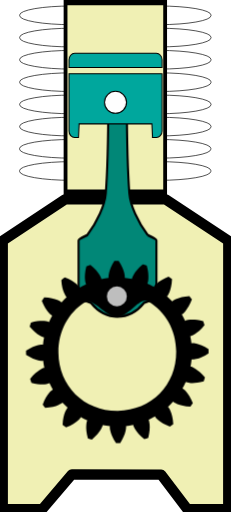
t = 0.00 s
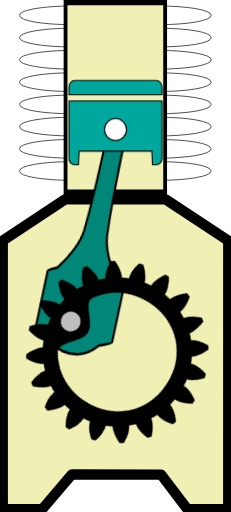
t = 0.39 s
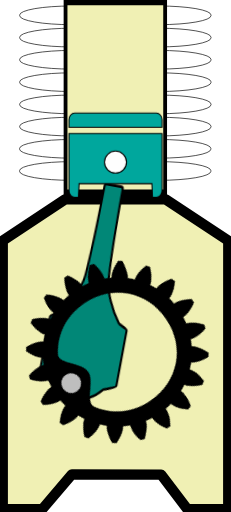
t = 0.86 s
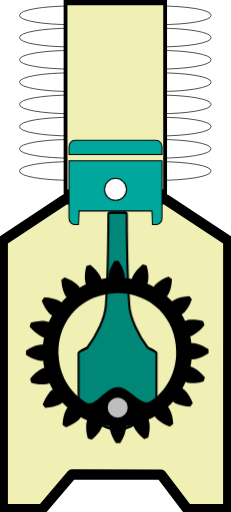
t = 1.25 s
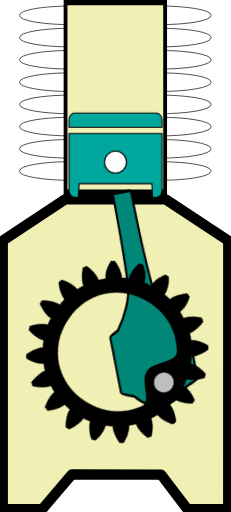
t = 1.64 s
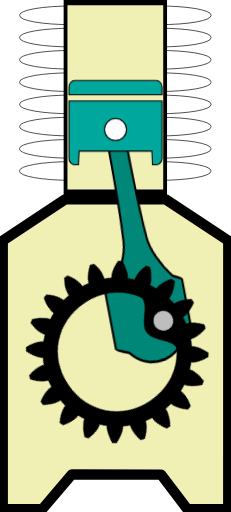
t = 2.11 s

The animated SVG that drew these frames (rendered in a browser with its animation timeline set to each time). Animation: 3 CSS @keyframes rules; one cycle of 2.50 s, repeats indefinitely.

<?xml version="1.0" encoding="UTF-8" standalone="no"?>
<!-- Created with Inkscape (http://www.inkscape.org/) -->

<svg
   version="1.1"
   id="svg1"
   width="43.272461"
   height="96.033897"
   viewBox="0 -10 43.272461 96.033894"
   preserveAspectRatio="none"
   xml:space="preserve"
   sodipodi:docname="Compresseur_INSKAPE_X22H.svg"
   inkscape:version="1.3.2 (091e20ef0f, 2023-11-25)"
   xmlns:inkscape="http://www.inkscape.org/namespaces/inkscape"
   xmlns:sodipodi="http://sodipodi.sourceforge.net/DTD/sodipodi-0.dtd"
   xmlns="http://www.w3.org/2000/svg"
   xmlns:svg="http://www.w3.org/2000/svg">

  <sodipodi:namedview
   pagecolor="#ffffff"
   bordercolor="#666666"
   borderopacity="1"
   objecttolerance="10"
   gridtolerance="10"
   guidetolerance="10"
   inkscape:pageopacity="0"
   inkscape:pageshadow="2"
   inkscape:window-width="1920"
   inkscape:window-height="1056"
   id="namedview3159"
   showgrid="false"
   inkscape:zoom="15.366457"
   inkscape:cx="20.499195"
   inkscape:cy="91.465456"
   inkscape:window-x="0"
   inkscape:window-y="0"
   inkscape:window-maximized="1"
   inkscape:current-layer="svg1"
   inkscape:showpageshadow="2"
   inkscape:pagecheckerboard="0"
   inkscape:deskcolor="#d1d1d1" />

  <defs
   id="defs1" />

  <path
   id="rect1"
   style="fill:#f0f0b4;fill-opacity:1;stroke:#000000;stroke-width:1.931;stroke-linejoin:round;stroke-miterlimit:3;stroke-dasharray:none;stroke-opacity:1;paint-order:markers fill stroke"
   d="m 12.190437,27.39879 18.843923,0.0037 11.727726,7.74947 c 0,0 -0.0053,33.569332 -0.0053,50.36627 v 0 l -7.699853,-0.0605 -4.868871,-6.445649 -16.719095,-0.03811 -5.5310568,6.507275 -7.42228019,0.03698 v 0 -50.366212 z"
   sodipodi:nodetypes="ccccccccccccc" /><rect
   style="display:inline;fill:#ffffff;fill-opacity:1;stroke:#000000;stroke-width:0.127746;stroke-linejoin:round;stroke-miterlimit:3;stroke-dasharray:none;stroke-opacity:1;paint-order:markers fill stroke"
   id="rect5-7-1-9"
   width="35.847252"
   height="3.4990194"
   x="3.6633739"
   y="20.32361"
   rx="9.686285"
   ry="1.6860771" /><rect
   style="display:inline;fill:#ffffff;fill-opacity:1;stroke:#000000;stroke-width:0.127746;stroke-linejoin:round;stroke-miterlimit:3;stroke-dasharray:none;stroke-opacity:1;paint-order:markers fill stroke"
   id="rect5-2-2-4"
   width="35.847252"
   height="3.4990194"
   x="3.6633739"
   y="16.163372"
   rx="9.686285"
   ry="1.6860771" /><rect
   style="display:inline;fill:#ffffff;fill-opacity:1;stroke:#000000;stroke-width:0.127746;stroke-linejoin:round;stroke-miterlimit:3;stroke-dasharray:none;stroke-opacity:1;paint-order:markers fill stroke"
   id="rect5-7-1"
   width="35.847252"
   height="3.4990194"
   x="3.6833744"
   y="11.995568"
   rx="9.686285"
   ry="1.6860771" /><rect
   style="display:inline;fill:#ffffff;fill-opacity:1;stroke:#000000;stroke-width:0.127746;stroke-linejoin:round;stroke-miterlimit:3;stroke-dasharray:none;stroke-opacity:1;paint-order:markers fill stroke"
   id="rect5-2-2"
   width="35.847252"
   height="3.4990194"
   x="3.6833744"
   y="7.8353548"
   rx="9.686285"
   ry="1.6860771" /><rect
   style="display:inline;fill:#ffffff;fill-opacity:1;stroke:#000000;stroke-width:0.127746;stroke-linejoin:round;stroke-miterlimit:3;stroke-dasharray:none;stroke-opacity:1;paint-order:markers fill stroke"
   id="rect5-9"
   width="35.847252"
   height="3.4990194"
   x="3.6833744"
   y="3.6634128"
   rx="9.686285"
   ry="1.6860771" /><rect
   style="display:inline;fill:#ffffff;fill-opacity:1;stroke:#000000;stroke-width:0.127746;stroke-linejoin:round;stroke-miterlimit:3;stroke-dasharray:none;stroke-opacity:1;paint-order:markers fill stroke"
   id="rect5-7"
   width="35.847385"
   height="3.4990194"
   x="3.6833074"
   y="-0.54114658"
   rx="9.6863222"
   ry="1.6860771" /><rect
   style="display:inline;fill:#ffffff;fill-opacity:1;stroke:#000000;stroke-width:0.127746;stroke-linejoin:round;stroke-miterlimit:3;stroke-dasharray:none;stroke-opacity:1;paint-order:markers fill stroke"
   id="rect5-2"
   width="35.847385"
   height="3.4990194"
   x="3.6833074"
   y="-4.7013535"
   rx="9.6863222"
   ry="1.6860771" /><rect
   style="display:inline;fill:#ffffff;fill-opacity:1;stroke:#000000;stroke-width:0.127746;stroke-linejoin:round;stroke-miterlimit:3;stroke-dasharray:none;stroke-opacity:1;paint-order:markers fill stroke"
   id="rect5"
   width="35.847385"
   height="3.4990194"
   x="3.6833074"
   y="-8.8733006"
   rx="9.6863222"
   ry="1.6860771" /><g
   id="rect2"
   style="display:inline;stroke:#000000;stroke-opacity:1"
   transform="matrix(0.69378852,0,0,0.9781677,-11.573498,-9.9874478)">

   <path
   style="display:inline;fill:#f0f0b4;fill-opacity:1;fill-rule:evenodd;stroke:#000000;stroke-width:1.02859;stroke-opacity:1"
   d="M 34.38086,0.50000001 34.380648,36.85064 61.269334,36.85021 61.269532,0.50000001 Z"
   id="path1-7" />
   </g>

   <g
   class="bielle"
   stroke="none"
   stroke-width="1"
   fill="none"
   fill-rule="evenodd"
   id="g3"
   transform="matrix(-0.9999885,0.00479717,0.00738301,1.5390144,28.689366,-2.8754058)"
   style="display:inline;stroke:#000000;stroke-opacity:1;stroke-width:0.43608728;stroke-dasharray:none">

   <path
   d="M 12.942,21.1136 C 11.095,19.1296 9.684,16.6306 9.516,14.8626 9.107,10.5546 9.044,3.2396 9.034,1.1826 9.033,0.9966 8.882,0.8466 8.696,0.8466 H 5.918 c -0.186,0 -0.337,0.15 -0.338,0.336 -0.01,2.057 -0.073,9.373 -0.481,13.68 -0.169,1.768 -1.604,4.267 -3.451,6.251 0,0 -1.647,0.612 -1.647,0.799 v 8.48 c 0,0.187 2.325,0.901 2.325,0.901 1.33,1.325 3.094,2.055 4.969,2.055 1.875,0 3.639,-0.73 4.968,-2.054 0,0 2.326,-0.715 2.326,-0.902 v -8.48 c 0,-0.187 -1.647,-0.799 -1.647,-0.799"
   id="Fill-1"
   fill="#018777"
   style="display:inline;stroke:#000000;stroke-opacity:1;stroke-width:0.39004832;stroke-dasharray:none"
   transform="scale(1,1.25)" />
  </g>

  <g
   class="piston"
   stroke="none"
   stroke-width="1"
   fill="none"
   fill-rule="evenodd"
   id="g4"
   style="display:inline;stroke:#000000;stroke-opacity:1;stroke-width:0.2;stroke-dasharray:none"
   transform="translate(12.31185,-1.5468771)">

   <path
   d="M 16.9441,0 H 1.6461 c -0.585,0 -1.063,0.545 -1.063,1.211 v 1.444 h 17.424 V 1.211 C 18.0071,0.545 17.5291,0 16.9441,0"
   id="Fill-3"
   fill="#00a79d"
   style="stroke:#000000;stroke-opacity:1;stroke-width:0.2;stroke-dasharray:none" />

   <path
   d="m 0.5833,3.8355 v 10.747 c 0,0.666 0.478,1.211 1.063,1.211 h 0.715 l 0.116,-2.557 h 13.636 l 0.115,2.557 h 0.716 c 0.584,0 1.063,-0.545 1.063,-1.211 V 3.8355 Z"
   id="Fill-6"
   fill="#00a79d"
   style="stroke:#000000;stroke-opacity:1;stroke-width:0.2;stroke-dasharray:none" />

   <path
   d="m 11.3625,9.1882 c 0,1.142 -0.926,2.067 -2.067,2.067 -1.142,0 -2.068,-0.925 -2.068,-2.067 0,-1.142 0.926,-2.067 2.068,-2.067 1.141,0 2.067,0.925 2.067,2.067"
   id="Fill-8"
   fill="#fefefe"
   style="stroke:#000000;stroke-opacity:1;stroke-width:0.2;stroke-dasharray:none" />
  </g>

  <g
   class="pignon"
   stroke="none"
   stroke-width="1"
   fill="none"
   fill-rule="evenodd"
   id="g2"
   style="display:inline"
   transform="translate(3.1118487,-2.3471271)">

   <path
   id="path1"
   style="display:inline;fill:#000000;stroke-width:0.078776;fill-opacity:1"
   d="m 18.403585,52.606102 c -0.132218,0.0011 -0.264054,0.0049 -0.396013,0.01066 -0.599954,0.934787 -0.884088,1.731476 -1.008908,2.272644 -0.124959,0.541167 -0.09417,0.822996 -0.09417,0.822996 l 0.01174,0.09943 c -0.449808,0.05296 -0.895884,0.125513 -1.338409,0.222007 l -0.02263,-0.09569 c 0,0 -0.06346,-0.27842 -0.357455,-0.749606 -0.294336,-0.470998 -0.822471,-1.130627 -1.694112,-1.819149 -0.252515,0.07812 -0.50372,0.160957 -0.752463,0.250673 -0.2816,1.074401 -0.304724,1.921192 -0.256305,2.474431 0.04841,0.553243 0.16657,0.813204 0.16657,0.813204 l 0.04002,0.08973 c -0.411422,0.189208 -0.814245,0.397855 -1.205381,0.626227 l -0.0476,-0.08424 c 0,0 -0.146726,-0.246091 -0.572179,-0.603197 -0.425357,-0.357012 -1.1332203,-0.8232 -2.1749847,-1.208671 -0.2162685,0.152263 -0.4290477,0.308872 -0.637891,0.471106 0.064168,1.108875 0.3033804,1.920791 0.5205708,2.431983 0.2169725,0.511161 0.4098983,0.722847 0.4098983,0.722847 l 0.068204,0.07277 C 8.7295533,59.733568 8.410853,60.057606 8.1094577,60.39566 l -0.073948,-0.06511 c 0,0 -0.2152682,-0.191005 -0.7299815,-0.399088 -0.5148928,-0.207954 -1.3309412,-0.433279 -2.4408233,-0.478008 -0.1583534,0.21171 -0.3112078,0.429135 -0.4599094,0.647869 0.403648,1.034824 0.8820573,1.732557 1.2465118,2.151612 0.3643815,0.419062 0.6131189,0.56154 0.6131189,0.56154 l 0.085043,0.04612 c -0.221464,0.395065 -0.4229823,0.801443 -0.6051387,1.216083 l -0.092243,-0.03879 c 0,0 -0.2618174,-0.113593 -0.8160293,-0.152337 -0.5540309,-0.03877 -1.398454,-0.0022 -2.4678238,0.299421 -0.085363,0.250297 -0.1637887,0.504638 -0.2374957,0.758575 0.703593,0.859408 1.3723567,1.374217 1.8484801,1.660151 0.4761246,0.286081 0.7557675,0.344304 0.7557675,0.344304 l 0.096086,0.02104 c -0.088758,0.444153 -0.1553118,0.893273 -0.20042,1.343914 l -0.097839,-0.01358 c 0,0 -0.282491,-0.02663 -0.8213089,0.10851 -0.5388967,0.134395 -1.3324714,0.432198 -2.2565868,1.04834 -0.00495,0.264491 -0.00266,0.527826 0.00691,0.792115 0.934728,0.59992 1.7333804,0.883987 2.2745392,1.008799 0.5411965,0.124967 0.8230776,0.09416 0.8230776,0.09416 l 0.097621,-0.01175 c 0.052967,0.449785 0.127332,0.895786 0.2238275,1.338327 l -0.095704,0.02272 c 0,0 -0.2784358,0.06345 -0.7496434,0.357437 -0.4710594,0.294348 -1.1307382,0.820568 -1.819225,1.692161 0.078126,0.252505 0.1609801,0.505544 0.2506982,0.75428 1.0744597,0.281583 1.9194036,0.304722 2.4726735,0.256304 0.5532695,-0.04843 0.8132465,-0.166555 0.8132465,-0.166555 l 0.091552,-0.04039 c 0.1892199,0.411398 0.3978356,0.814164 0.6262206,1.205281 l -0.084226,0.0476 c 0,0 -0.2461046,0.146723 -0.6032255,0.572149 -0.3570126,0.425355 -0.8232282,1.133219 -1.2087549,2.174891 0.1522805,0.216268 0.3088887,0.429028 0.4711299,0.637859 1.1089329,-0.06411 1.9209275,-0.30332 2.4321115,-0.520501 0.5111855,-0.216954 0.7229218,-0.409876 0.7229218,-0.409876 l 0.072785,-0.06821 c 0.3073208,0.3326 0.6314115,0.651246 0.9694829,0.952626 l -0.066924,0.07396 c 0,0 -0.1892005,0.21524 -0.3972204,0.729927 -0.2080181,0.51487 -0.4333155,1.330875 -0.4780477,2.440701 0.2117138,0.158356 0.4272666,0.311204 0.6460158,0.4599 1.0348734,-0.403679 1.7344943,-0.882043 2.1535733,-1.246482 0.419085,-0.364361 0.561601,-0.613124 0.561601,-0.613124 l 0.04612,-0.08468 c 0.395021,0.221415 0.801423,0.422913 1.216089,0.605094 l -0.03843,0.09225 c 0,0 -0.113593,0.262164 -0.152354,0.815984 -0.03875,0.554005 -0.0023,1.39842 0.299437,2.467733 0.250309,0.08538 0.502775,0.163807 0.756723,0.237501 0.859492,-0.703633 1.376179,-1.372377 1.662131,-1.848476 0.286095,-0.476136 0.344318,-0.755764 0.344318,-0.755764 l 0.02095,-0.09608 c 0.444144,0.08876 0.89142,0.153498 1.342084,0.198619 l -0.01001,0.09961 c 0,0 -0.02661,0.282479 0.108518,0.821234 0.134389,0.538904 0.432241,1.330511 1.048416,2.254687 0.264503,0.0049 0.52785,0.0026 0.792117,-0.0069 0.599989,-0.934827 0.884084,-1.731513 1.008904,-2.272641 0.12496,-0.541171 0.09417,-0.823003 0.09417,-0.823003 l -0.01541,-0.09939 c 0.449808,-0.05295 0.897735,-0.125527 1.340298,-0.222025 l 0.02263,0.09569 c 0,0 0.06346,0.278785 0.357457,0.749641 0.294364,0.471035 0.820646,1.130643 1.692249,1.819202 0.252516,-0.07811 0.505608,-0.16098 0.754355,-0.250687 0.281598,-1.074403 0.30474,-1.919339 0.256321,-2.472583 -0.04842,-0.553201 -0.166588,-0.815088 -0.166588,-0.815088 l -0.04037,-0.08973 c 0.411417,-0.18958 0.814242,-0.397854 1.205378,-0.626228 l 0.04758,0.08385 c 0,0 0.14673,0.246092 0.572176,0.603194 0.425375,0.356993 1.131387,0.8232 2.173116,1.208706 0.216269,-0.152261 0.430937,-0.308888 0.63978,-0.471121 -0.06417,-1.108874 -0.305197,-1.920812 -0.522424,-2.43197 -0.216973,-0.511178 -0.409936,-0.722905 -0.409936,-0.722905 l -0.06637,-0.0728 c 0.332612,-0.307305 0.649425,-0.631329 0.95082,-0.969383 l 0.07579,0.06691 c 0,0 0.215251,0.189189 0.729965,0.397199 0.514894,0.208001 1.330941,0.433294 2.440822,0.478021 0.158356,-0.21171 0.311228,-0.427208 0.45993,-0.645984 -0.403651,-1.034785 -0.883928,-1.734388 -1.248381,-2.153448 -0.364383,-0.41906 -0.611269,-0.561553 -0.611269,-0.561553 l -0.08504,-0.04612 c 0.221415,-0.39504 0.422932,-0.801418 0.605124,-1.216059 l 0.09043,0.0388 c 0,0 0.262181,0.11359 0.816066,0.152339 0.55403,0.03875 1.400342,0.0022 2.469711,-0.299439 0.08539,-0.250296 0.163791,-0.5046 0.237497,-0.75854 -0.703664,-0.859523 -1.372428,-1.374334 -1.848552,-1.660267 -0.47616,-0.285719 -0.755804,-0.344306 -0.755804,-0.344306 l -0.09789,-0.02103 c 0.08876,-0.444156 0.155327,-0.891384 0.200436,-1.342026 l 0.09962,0.01007 c 0,0 0.282492,0.0266 0.821275,-0.10851 0.538895,-0.134394 1.33058,-0.432183 2.254804,-1.048325 0.0049,-0.264488 0.0026,-0.527861 -0.0069,-0.792113 -0.93485,-0.599925 -1.731615,-0.884048 -2.272772,-1.008821 -0.541198,-0.124967 -0.823078,-0.09416 -0.823078,-0.09416 l -0.09942,0.01181 C 32.391555,67.61674 32.317195,67.170738 32.2207,66.7282 l 0.09753,-0.02274 c 0,0 0.278436,-0.06346 0.749681,-0.357441 0.471062,-0.293984 1.130736,-0.820563 1.819259,-1.69216 -0.07813,-0.2525 -0.16098,-0.50558 -0.250699,-0.754273 -1.074457,-0.281588 -1.92129,-0.304709 -2.474559,-0.256295 -0.553273,0.04843 -0.813286,0.166557 -0.813286,0.166557 l -0.08974,0.04039 C 31.069259,63.4409 30.860973,63.038059 30.632588,62.646978 l 0.08425,-0.0476 c 0,0 0.244288,-0.146703 0.601373,-0.572132 0.357014,-0.425357 0.825084,-1.133233 1.21061,-2.174909 -0.152275,-0.216264 -0.308889,-0.429061 -0.471131,-0.637892 -1.108935,0.06416 -1.920927,0.303366 -2.432112,0.520546 -0.511185,0.216954 -0.722905,0.411768 -0.722905,0.411768 l -0.07463,0.06639 C 28.5207,59.880554 28.198495,59.561894 27.860425,59.260515 l 0.0651,-0.07395 c 0,0 0.189201,-0.214866 0.397218,-0.729887 0.20802,-0.514904 0.435207,-1.330894 0.47994,-2.440718 -0.211714,-0.158354 -0.429122,-0.311191 -0.647906,-0.459884 -1.034844,0.40359 -1.732609,0.881976 -2.15169,1.246412 -0.419083,0.364363 -0.561565,0.613088 -0.561565,0.613088 l -0.04611,0.08506 c -0.395063,-0.221397 -0.801465,-0.422929 -1.216125,-0.605075 l 0.03883,-0.09043 c 0,0 0.113581,-0.263984 0.152337,-0.817877 0.03875,-0.554001 0.0023,-1.39838 -0.299433,-2.467692 -0.250312,-0.08536 -0.504627,-0.16379 -0.758616,-0.237484 -0.859451,0.703629 -1.374289,1.372361 -1.660238,1.848457 -0.286094,0.476105 -0.344322,0.755729 -0.344322,0.755729 l -0.02095,0.09608 c -0.444179,-0.08875 -0.893306,-0.153479 -1.343971,-0.198596 l 0.01367,-0.09965 c 0,0 0.02661,-0.282476 -0.10852,-0.821228 -0.134385,-0.538904 -0.432201,-1.33055 -1.048412,-2.254688 -0.132241,-0.0018 -0.263776,-0.0049 -0.396104,-0.0037 z m 5.368427,7.474826 c 0.220788,-0.0091 0.438054,0.04449 0.65103,0.172667 3.11706,1.878436 5.122098,5.277257 5.157656,9.351941 0.055,6.30163 -4.629732,11.068596 -10.931686,11.123594 -6.301994,0.05499 -11.0691656,-4.629485 -11.1241592,-10.931114 -0.035001,-4.010795 1.8497615,-7.400806 4.8499122,-9.34919 1.713592,-1.112875 3.87649,2.688026 6.167478,2.668034 1.948675,-0.01701 3.68504,-2.982572 5.229769,-3.035939 z" />

   <path
   id="path2"
   style="display:inline;fill:#bebebe;fill-rule:evenodd;stroke-width:0.959579"
   d="m 20.33917,59.277616 a 1.8703172,1.863913 0 0 1 -1.87032,1.863903 1.8703172,1.863913 0 0 1 -1.870322,-1.863903 1.8703172,1.863913 0 0 1 1.870322,-1.863938 1.8703172,1.863913 0 0 1 1.87032,1.863938 z" />
  </g>


<style
    id="style1">

   .bielle{
    animation: rotatebielle 2.5s linear infinite;
   }
   @keyframes rotatebielle {
     0% {
      transform-origin: center;
      transform: translate(34%, 8%) rotate(0deg);
     }
     12.5% {
      transform-origin: left;
      transform: translate(14%, 12%) rotate(10.5deg);
     }
     25% {
      transform-origin: left;
      transform: translate(1%, 18%) rotate(16.5deg);
     }
     37.5% {
      transform-origin: left;
      transform: translate(17%, 24%) rotate(8.5deg);
     }
     50% {
      transform-origin: center;
      transform: translate(34%, 30%) rotate(0deg);
     }
     62.5% {
      transform-origin: right;
      transform: translate(54%, 20%) rotate(-10.5deg);
     }
     75% {
      transform-origin: right;
      transform: translate(58%, 12%) rotate(-12.5deg);
     }
     87.5% {
      transform-origin: right;
      transform: translate(51%, 9%) rotate(-10deg);
     }
     100% {
      transform-origin: center;
      transform: translate(34%, 8%) rotate(0deg);
     }
   }

   .piston{
    animation: translatepiston 2.5s linear infinite;
   }
   @keyframes translatepiston {
     0% {
      transform-origin: left;
      transform: translate(28.5%, 0%);
     }
     50% {
      transform-origin: left;
      transform: translate(28.5%, 17%);
     }
     100% {
      transform-origin: left;
      transform: translate(28.5%, 0%);
     }
   }

   .pignon{
    transform-box: fill-box;
    animation: rotatepignon 2.5s linear infinite;
   }
   @keyframes rotatepignon {
     0% {
      transform-origin: center;
      transform:  translate(10%, -40%) rotate(360deg);
     }
     50% {
      transform-origin: center;
      transform:  translate(10%, -40%) rotate(180deg);
     }
     100% {
      transform-origin: center;
      transform:  translate(10%, -40%) rotate(0deg);
     }
   }

</style>





</svg>
